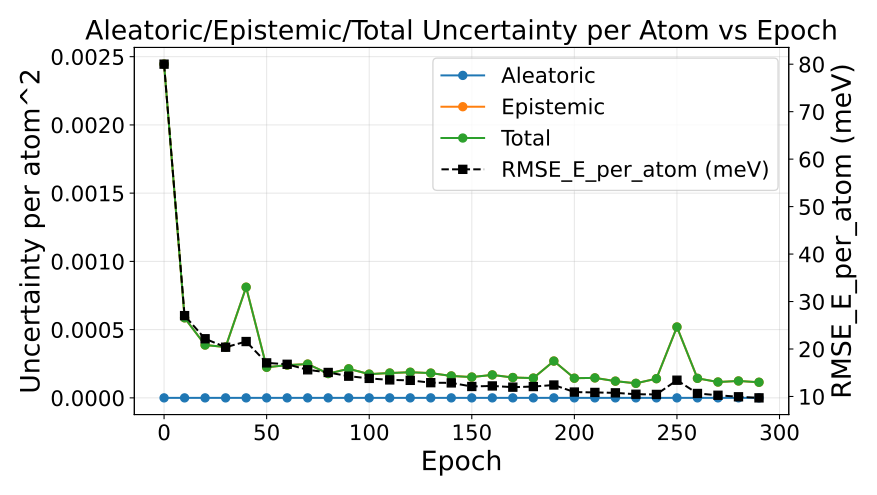

The table this chart was drawn from, first rows:
epoch, au_var, eu_var, tu_var, rmse_energy
0, 0.0, 0.002445, 0.002445, 0.08002
10, 0.0, 0.0005866, 0.0005866, 0.02704
20, 0.0, 0.0003872, 0.0003872, 0.02216
30, 0.0, 0.0003725, 0.0003725, 0.02038
40, 0.0, 0.000811, 0.000811, 0.02158
50, 0.0, 0.0002242, 0.0002242, 0.01708
60, 0.0, 0.00024, 0.00024, 0.01679
70, 0.0, 0.0002474, 0.0002474, 0.01562
80, 0.0, 0.000178, 0.000178, 0.01506
90, 0.0, 0.0002128, 0.0002128, 0.01428
100, 0.0, 0.0001739, 0.0001739, 0.01381
110, 0.0, 0.0001821, 0.0001821, 0.01349
120, 0.0, 0.0001879, 0.0001879, 0.0134
130, 0.0, 0.0001815, 0.0001815, 0.01291
140, 0.0, 0.0001606, 0.0001606, 0.01286
150, 0.0, 0.0001525, 0.0001525, 0.01211
160, 0.0, 0.0001683, 0.0001683, 0.01222
170, 0.0, 0.000149, 0.000149, 0.01197
180, 0.0, 0.000145, 0.000145, 0.01209
190, 0.0, 0.0002698, 0.0002698, 0.01242
200, 0.0, 0.0001442, 0.0001442, 0.01093
210, 0.0, 0.0001465, 0.0001465, 0.01085
220, 0.0, 0.0001226, 0.0001226, 0.01077
230, 0.0, 0.0001066, 0.0001066, 0.01047
240, 0.0, 0.0001406, 0.0001406, 0.01044
250, 0.0, 0.0005193, 0.0005193, 0.01343
260, 0.0, 0.0001432, 0.0001432, 0.01064
270, 0.0, 0.0001161, 0.0001161, 0.01026
280, 0.0, 0.0001239, 0.0001239, 0.009936
290, 0.0, 0.0001145, 0.0001145, 0.009709
